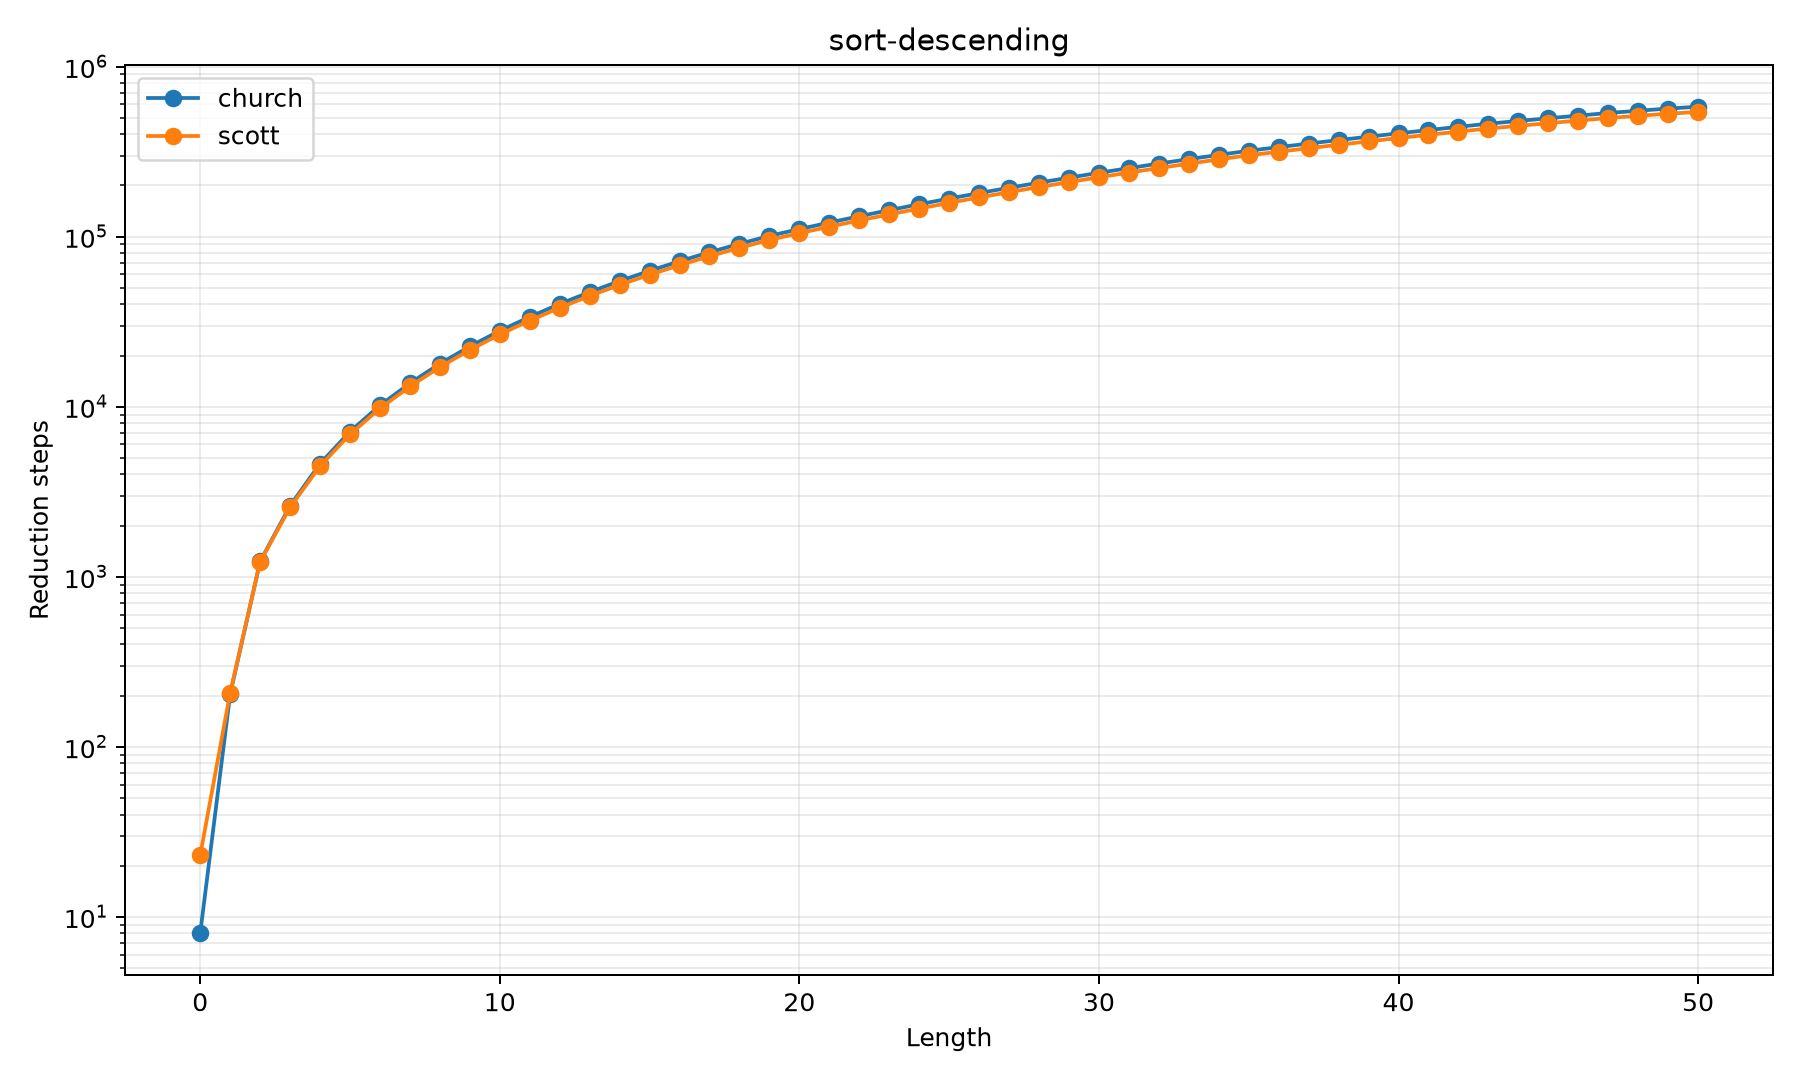

Data behind this chart, as committed beside it:
method, length, steps, value, status
church, 0, 8, [], ok
church, 1, 204, [50], ok
church, 2, 1230, [49, 50], ok
church, 3, 2617, [48, 49, 50], ok
church, 4, 4622, [47, 48, 49, 50], ok
church, 5, 7141, [46, 47, 48, 49, 50], ok
church, 6, 10178, [45, 46, 47, 48, 49, 50], ok
church, 7, 13745, [44, 45, 46, 47, 48, 49, 50], ok
church, 8, 17906, [43, 44, 45, 46, 47, 48, 49, 50], ok
church, 9, 22638, [42, 43, 44, 45, 46, 47, 48, 49, 50], ok
church, 10, 27943, [41, 42, 43, 44, 45, 46, 47, 48, 49, 50], ok
church, 11, 33754, [40, 41, 42, 43, 44, 45, 46, 47, 48, 49,…, ok
church, 12, 40203, [39, 40, 41, 42, 43, 44, 45, 46, 47, 48,…, ok
church, 13, 47212, [38, 39, 40, 41, 42, 43, 44, 45, 46, 47,…, ok
church, 14, 54831, [37, 38, 39, 40, 41, 42, 43, 44, 45, 46,…, ok
church, 15, 62946, [36, 37, 38, 39, 40, 41, 42, 43, 44, 45,…, ok
church, 16, 71679, [35, 36, 37, 38, 39, 40, 41, 42, 43, 44,…, ok
church, 17, 80947, [34, 35, 36, 37, 38, 39, 40, 41, 42, 43,…, ok
church, 18, 90776, [33, 34, 35, 36, 37, 38, 39, 40, 41, 42,…, ok
church, 19, 101041, [32, 33, 34, 35, 36, 37, 38, 39, 40, 41,…, ok
church, 20, 110773, [31, 32, 33, 34, 35, 36, 37, 38, 39, 40,…, ok
church, 21, 121037, [30, 31, 32, 33, 34, 35, 36, 37, 38, 39,…, ok
church, 22, 131904, [29, 30, 31, 32, 33, 34, 35, 36, 37, 38,…, ok
church, 23, 143204, [28, 29, 30, 31, 32, 33, 34, 35, 36, 37,…, ok
church, 24, 155117, [27, 28, 29, 30, 31, 32, 33, 34, 35, 36,…, ok
church, 25, 167521, [26, 27, 28, 29, 30, 31, 32, 33, 34, 35,…, ok
church, 26, 180496, [25, 26, 27, 28, 29, 30, 31, 32, 33, 34,…, ok
church, 27, 193844, [24, 25, 26, 27, 28, 29, 30, 31, 32, 33,…, ok
church, 28, 207835, [23, 24, 25, 26, 27, 28, 29, 30, 31, 32,…, ok
church, 29, 222343, [22, 23, 24, 25, 26, 27, 28, 29, 30, 31,…, ok
church, 30, 237458, [21, 22, 23, 24, 25, 26, 27, 28, 29, 30,…, ok
church, 31, 252954, [20, 21, 22, 23, 24, 25, 26, 27, 28, 29,…, ok
church, 32, 269069, [19, 20, 21, 22, 23, 24, 25, 26, 27, 28,…, ok
church, 33, 285628, [18, 19, 20, 21, 22, 23, 24, 25, 26, 27,…, ok
church, 34, 302731, [17, 18, 19, 20, 21, 22, 23, 24, 25, 26,…, ok
church, 35, 320124, [16, 17, 18, 19, 20, 21, 22, 23, 24, 25,…, ok
church, 36, 336206, [15, 16, 17, 18, 19, 20, 21, 22, 23, 24,…, ok
church, 37, 352735, [14, 15, 16, 17, 18, 19, 20, 21, 22, 23,…, ok
church, 38, 369847, [13, 14, 15, 16, 17, 18, 19, 20, 21, 22,…, ok
church, 39, 387260, [12, 13, 14, 15, 16, 17, 18, 19, 20, 21,…, ok
church, 40, 405270, [11, 12, 13, 14, 15, 16, 17, 18, 19, 20,…, ok
church, 41, 423675, [10, 11, 12, 13, 14, 15, 16, 17, 18, 19,…, ok
church, 42, 442595, [9, 10, 11, 12, 13, 14, 15, 16, 17, 18, …, ok
church, 43, 461720, [8, 9, 10, 11, 12, 13, 14, 15, 16, 17, 1…, ok
church, 44, 479149, [7, 8, 9, 10, 11, 12, 13, 14, 15, 16, 17…, ok
church, 45, 496926, [6, 7, 8, 9, 10, 11, 12, 13, 14, 15, 16,…, ok
church, 46, 515202, [5, 6, 7, 8, 9, 10, 11, 12, 13, 14, 15, …, ok
church, 47, 533639, [4, 5, 6, 7, 8, 9, 10, 11, 12, 13, 14, 1…, ok
church, 48, 550115, [3, 4, 5, 6, 7, 8, 9, 10, 11, 12, 13, 14…, ok
church, 49, 566707, [2, 3, 4, 5, 6, 7, 8, 9, 10, 11, 12, 13,…, ok
church, 50, 580936, [1, 2, 3, 4, 5, 6, 7, 8, 9, 10, 11, 12, …, ok
scott, 0, 23, [], ok
scott, 1, 208, [50], ok
scott, 2, 1223, [49, 50], ok
scott, 3, 2560, [48, 49, 50], ok
scott, 4, 4481, [47, 48, 49, 50], ok
scott, 5, 6883, [46, 47, 48, 49, 50], ok
scott, 6, 9770, [45, 46, 47, 48, 49, 50], ok
scott, 7, 13154, [44, 45, 46, 47, 48, 49, 50], ok
scott, 8, 17099, [43, 44, 45, 46, 47, 48, 49, 50], ok
... 42 more rows
